Run: headless pygame with SDL's dummy video driver; simulated clock (each Clock.tick advances the game by its frame time, no real sleeping); random seed 0; keys injected as events and as key.get_pressed() state; no mouse input.
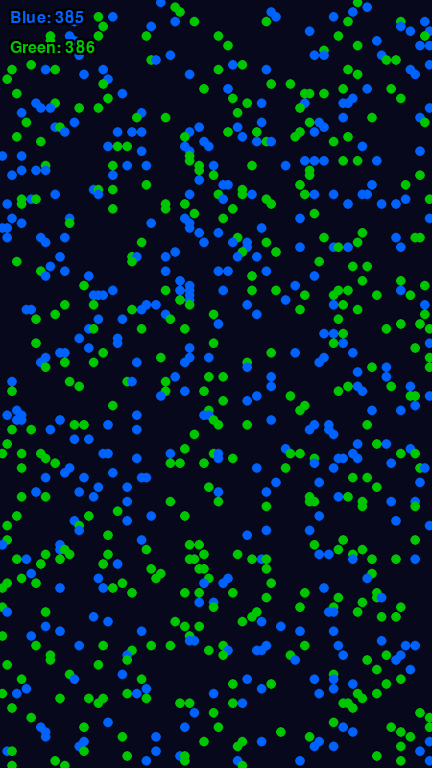
Frame 1 of 4 · flips 1–60 · no input
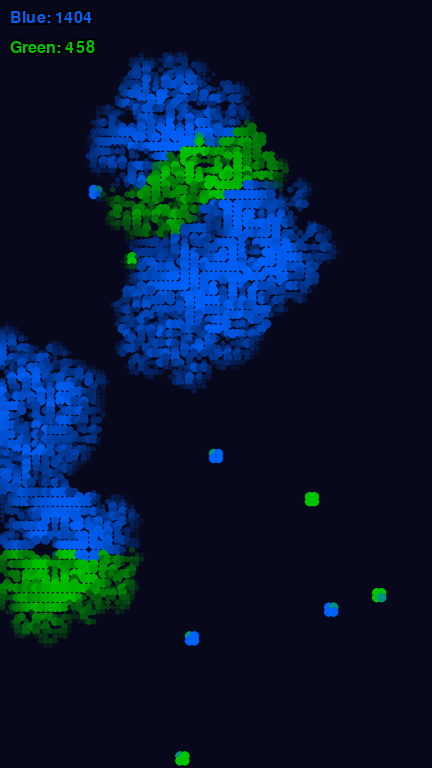
Frame 2 of 4 · flips 61–180 · tapped SPACE, RETURN · held RIGHT (→), D
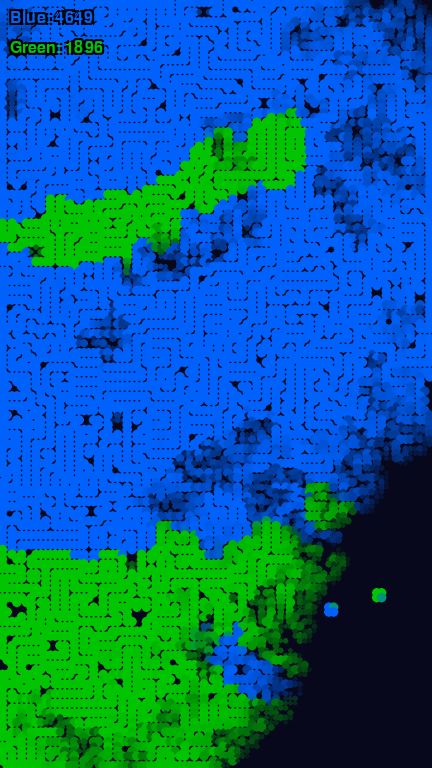
Frame 3 of 4 · flips 181–300 · held DOWN (↓), S
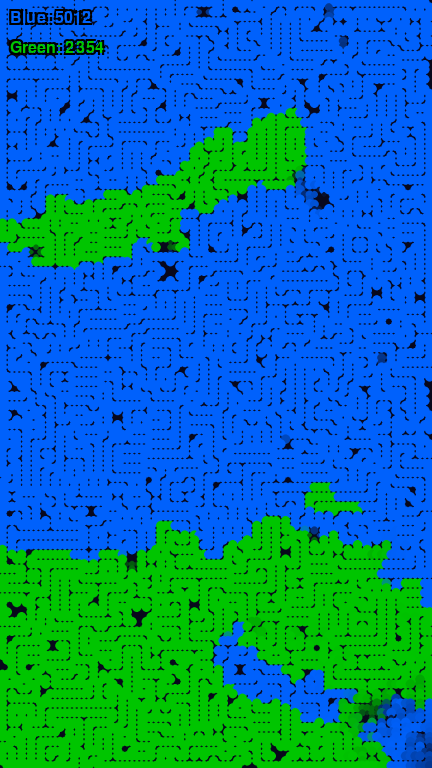
Frame 4 of 4 · flips 301–420 · held LEFT (←), A, UP (↑), W

The pygame program that drew these frames:

import pygame
import random

# ----------------------------
# Settings
# ----------------------------
SCREEN_WIDTH = 432
SCREEN_HEIGHT = 768
RENDER_WIDTH = 1080
RENDER_HEIGHT = 1920

GRID_SIZE = 12
GRID_WIDTH = RENDER_WIDTH // GRID_SIZE
GRID_HEIGHT = RENDER_HEIGHT // GRID_SIZE

FPS = 60  # Stable for social media

# Modified rules to keep more particles alive and battling:
BIRTH_RULE = [3]           # Birth with 3 neighbors
SURVIVAL_RULE = [2, 3, 4]  # Survive with 2-4 neighbors

INITIAL_LIVE_CHANCE = 0.055

TEAM_COLORS = {
    "Blue": (0, 100, 255),
    "Green": (0, 200, 0)
}
BACKGROUND_COLOR = (10, 10, 30)

FADE_SPEED = 0.15
COLOR_BLEND_SPEED = 0.1

# Make conversions more aggressive
CONVERSION_THRESHOLD = 2

# Random perturbations:
RANDOM_TOGGLE_RATE = 0.000005  # 0.1% chance per cell per frame
COLOR_DRIFT_CHANCE = 0.000005

SEED = 69
SCORE_FONT_SIZE = 24

# Timing variables:
START_DELAY_SECONDS = 2      # Show initial state for 2 seconds
CALM_DOWN_TIME_SECONDS = 10  # After 20 seconds, no more toggling/drifting

pygame.init()
pygame.font.init()
font = pygame.font.SysFont("Arial", SCORE_FONT_SIZE)

def initialize_seed(seed):
    random.seed(seed)

def create_grid():
    grid = []
    for y in range(GRID_HEIGHT):
        row = []
        for x in range(GRID_WIDTH):
            alive = random.random() < INITIAL_LIVE_CHANCE
            team = random.choice(["Blue", "Green"]) if alive else None
            state_factor = 1.0 if alive else 0.0
            color = TEAM_COLORS[team] if alive else BACKGROUND_COLOR
            cell = {
                "alive": alive,
                "team": team,
                "color_current": color,
                "color_target": color,
                "state_factor_current": state_factor,
                "state_factor_target": state_factor
            }
            row.append(cell)
        grid.append(row)
    return grid

NEIGHBOR_OFFSETS = [(-1, -1), (0, -1), (1, -1),
                    (-1, 0),           (1, 0),
                    (-1, 1),  (0, 1),  (1, 1)]

def count_neighbors(grid, x, y):
    alive_count = 0
    team_counts = {"Blue": 0, "Green": 0}
    for dx, dy in NEIGHBOR_OFFSETS:
        nx, ny = x + dx, y + dy
        if 0 <= nx < GRID_WIDTH and 0 <= ny < GRID_HEIGHT:
            neigh = grid[ny][nx]
            if neigh["alive"]:
                alive_count += 1
                if neigh["team"] is not None:
                    team_counts[neigh["team"]] += 1
    return alive_count, team_counts

def determine_team_on_birth(team_counts):
    blue_n = team_counts["Blue"]
    green_n = team_counts["Green"]
    if blue_n > green_n:
        return "Blue"
    elif green_n > blue_n:
        return "Green"
    else:
        return random.choice(["Blue", "Green"])

def color_distance(c1, c2):
    return abs(c1[0]-c2[0]) + abs(c1[1]-c2[1]) + abs(c1[2]-c2[2])

def next_generation(grid, chaos_enabled):
    new_grid = [[None for _ in range(GRID_WIDTH)] for _ in range(GRID_HEIGHT)]

    for y in range(GRID_HEIGHT):
        for x in range(GRID_WIDTH):
            cell = grid[y][x]
            alive_count, team_counts = count_neighbors(grid, x, y)

            was_alive = cell["alive"]
            my_team = cell["team"]

            # Apply rules
            if was_alive:
                will_live = (alive_count in SURVIVAL_RULE)
            else:
                will_live = (alive_count in BIRTH_RULE)

            if will_live:
                if was_alive:
                    team = my_team
                else:
                    team = determine_team_on_birth(team_counts)
                color_target = TEAM_COLORS[team]
                state_factor_target = 1.0
            else:
                team = None
                color_target = BACKGROUND_COLOR
                state_factor_target = 0.0

            new_cell = {
                "alive": will_live,
                "team": team,
                "color_current": cell["color_current"],
                "color_target": color_target,
                "state_factor_current": cell["state_factor_current"],
                "state_factor_target": state_factor_target
            }

            # Team conversion if overwhelmed
            if will_live and team is not None:
                opp_team = "Blue" if team == "Green" else "Green"
                own_count = team_counts[team]
                opp_count = team_counts[opp_team]

                if opp_count > own_count * CONVERSION_THRESHOLD:
                    # Blend color target towards opponent color
                    rt, gt, bt = TEAM_COLORS[opp_team]
                    ct = new_cell["color_target"]
                    new_cell["color_target"] = ((ct[0]+rt)/2, (ct[1]+gt)/2, (ct[2]+bt)/2)
                    # If very close to opponent color, switch team
                    if color_distance(new_cell["color_target"], TEAM_COLORS[opp_team]) < 20:
                        new_cell["team"] = opp_team

            new_grid[y][x] = new_cell

    if chaos_enabled:
        # Random toggling
        for y in range(GRID_HEIGHT):
            for x in range(GRID_WIDTH):
                if random.random() < RANDOM_TOGGLE_RATE:
                    c = new_grid[y][x]
                    if c["alive"]:
                        # kill cell
                        c["alive"] = False
                        c["team"] = None
                        c["color_target"] = BACKGROUND_COLOR
                        c["state_factor_target"] = 0.0
                    else:
                        # spawn cell
                        team = random.choice(["Blue", "Green"])
                        c["alive"] = True
                        c["team"] = team
                        c["color_target"] = TEAM_COLORS[team]
                        c["state_factor_target"] = 1.0

        # Color drift
        for y in range(GRID_HEIGHT):
            for x in range(GRID_WIDTH):
                c = new_grid[y][x]
                if c["alive"] and c["team"] is not None:
                    if random.random() < COLOR_DRIFT_CHANCE:
                        opp_team = "Blue" if c["team"] == "Green" else "Green"
                        rt, gt, bt = TEAM_COLORS[opp_team]
                        ct = c["color_target"]
                        c["color_target"] = ((ct[0]+rt)/2, (ct[1]+gt)/2, (ct[2]+bt)/2)
                        if color_distance(c["color_target"], TEAM_COLORS[opp_team]) < 40:
                            c["team"] = opp_team

    return new_grid

def interpolate_values(cell):
    sc = cell["state_factor_current"]
    st = cell["state_factor_target"]
    if abs(sc - st) > FADE_SPEED:
        sc += FADE_SPEED if sc < st else -FADE_SPEED
    else:
        sc = st
    cell["state_factor_current"] = sc

    cc = cell["color_current"]
    ct = cell["color_target"]
    def blend(c, t):
        diff = t - c
        return c + diff * COLOR_BLEND_SPEED

    r_new = blend(cc[0], ct[0])
    g_new = blend(cc[1], ct[1])
    b_new = blend(cc[2], ct[2])

    cell["color_current"] = (r_new, g_new, b_new)

def update_visuals(grid):
    for y in range(GRID_HEIGHT):
        for x in range(GRID_WIDTH):
            interpolate_values(grid[y][x])

def draw_grid(surface, grid):
    surface.fill(BACKGROUND_COLOR)
    for y in range(GRID_HEIGHT):
        for x in range(GRID_WIDTH):
            cell = grid[y][x]
            factor = cell["state_factor_current"]
            if factor > 0:
                color = (int(cell["color_current"][0]),
                         int(cell["color_current"][1]),
                         int(cell["color_current"][2]))
                size = int((GRID_SIZE // 2) * factor + (GRID_SIZE // 2))
                cx = x * GRID_SIZE + GRID_SIZE // 2
                cy = y * GRID_SIZE + GRID_SIZE // 2
                pygame.draw.circle(surface, color, (cx, cy), size)

def calculate_scores(grid):
    scores = {"Blue": 0, "Green": 0}
    for y in range(GRID_HEIGHT):
        for x in range(GRID_WIDTH):
            cell = grid[y][x]
            if cell["alive"] and cell["team"] is not None:
                scores[cell["team"]] += 1
    return scores

def render_text_with_border(screen, text, font, color, x, y):
    black = (0, 0, 0)
    offsets = [(-2, -2), (2, -2), (-2, 2), (2, 2)]
    for ox, oy in offsets:
        border_surface = font.render(text, True, black)
        screen.blit(border_surface, (x + ox, y + oy))
    text_surface = font.render(text, True, color)
    screen.blit(text_surface, (x, y))

def main():
    initialize_seed(SEED)
    grid = create_grid()
    clock = pygame.time.Clock()

    screen = pygame.display.set_mode((SCREEN_WIDTH, SCREEN_HEIGHT))
    pygame.display.set_caption("Chaotic Particle Battle with Delays")
    render_surface = pygame.Surface((RENDER_WIDTH, RENDER_HEIGHT))

    running = True
    frame_count = 0

    while running:
        for event in pygame.event.get():
            if event.type == pygame.QUIT or (
               event.type == pygame.KEYDOWN and event.key == pygame.K_ESCAPE):
                running = False

        time_elapsed = frame_count / FPS

        # Determine if we should run chaos
        chaos_enabled = (time_elapsed > START_DELAY_SECONDS) and (time_elapsed < CALM_DOWN_TIME_SECONDS)

        # Update the simulation only after the start delay
        if time_elapsed > START_DELAY_SECONDS:
            # Evolve
            grid = next_generation(grid, chaos_enabled)

        update_visuals(grid)
        draw_grid(render_surface, grid)
        scaled_surface = pygame.transform.smoothscale(render_surface, (SCREEN_WIDTH, SCREEN_HEIGHT))
        screen.blit(scaled_surface, (0, 0))

        scores = calculate_scores(grid)
        render_text_with_border(screen, f"Blue: {scores['Blue']}", font, TEAM_COLORS["Blue"], 10, 10)
        render_text_with_border(screen, f"Green: {scores['Green']}", font, TEAM_COLORS["Green"], 10, 40)

        pygame.display.flip()
        clock.tick(FPS)
        frame_count += 1

    pygame.quit()

if __name__ == "__main__":
    main()
